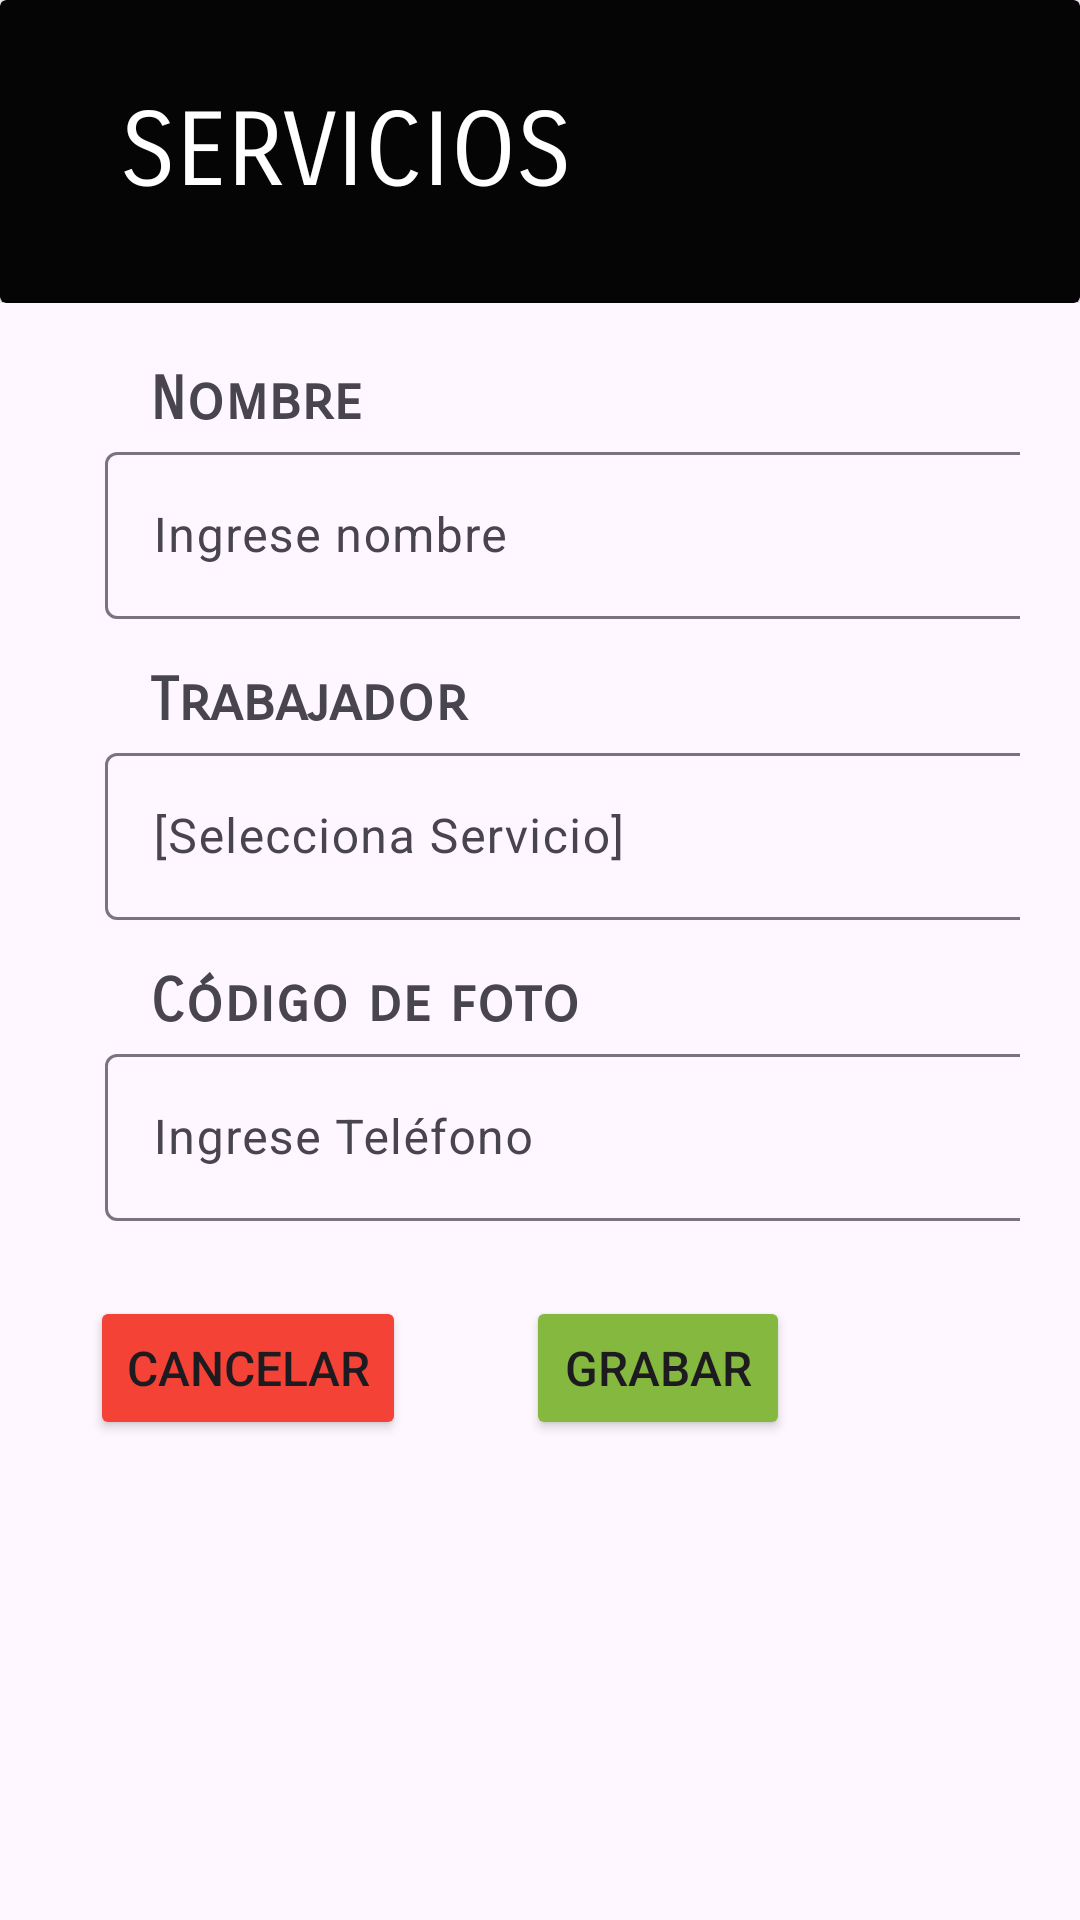

Produce the Android XML layout that renders to this screen, including the resource entries it uses.
<!-- AndroidManifest.xml: application theme Theme.AplicacionServicios -->
<!-- res/layout/nuevo_servicio.xml -->
<?xml version="1.0" encoding="utf-8"?>
<androidx.constraintlayout.widget.ConstraintLayout xmlns:android="http://schemas.android.com/apk/res/android"
    xmlns:app="http://schemas.android.com/apk/res-auto"
    android:layout_width="match_parent"
    android:layout_height="match_parent">

    <LinearLayout
        android:layout_width="match_parent"
        android:layout_height="wrap_content"
        android:orientation="vertical">

        <LinearLayout
            android:layout_width="match_parent"
            android:layout_height="101dp"
            android:orientation="horizontal">

            <androidx.cardview.widget.CardView
                android:layout_width="match_parent"
                android:layout_height="match_parent"
                app:cardBackgroundColor="#050505">

                <TextView
                    android:id="@+id/textView50"
                    android:layout_width="wrap_content"
                    android:layout_height="wrap_content"
                    android:layout_marginLeft="40dp"
                    android:layout_marginTop="30dp"
                    android:fontFamily="sans-serif-smallcaps"
                    android:text="SERVICIOS"
                    android:textColor="#FFFFFF"
                    android:textSize="34sp" />
            </androidx.cardview.widget.CardView>
        </LinearLayout>

        <ScrollView
            android:layout_width="match_parent"
            android:layout_height="526dp">

            <LinearLayout
                android:layout_width="match_parent"
                android:layout_height="wrap_content"
                android:orientation="vertical"
                android:padding="20dp">

                <TextView
                    android:id="@+id/textView16"
                    android:layout_width="match_parent"
                    android:layout_height="wrap_content"
                    android:layout_marginLeft="30dp"
                    android:fontFamily="sans-serif-smallcaps"
                    android:text="Nombre"
                    android:textSize="20sp"
                    android:textStyle="bold" />

                <com.google.android.material.textfield.TextInputLayout
                    android:id="@+id/outlinedTextField3"
                    android:layout_width="match_parent"
                    android:layout_height="wrap_content"
                    android:layout_marginBottom="15dp"
                    android:hint="Ingrese nombre">

                    <com.google.android.material.textfield.TextInputEditText
                        android:id="@+id/txtServNomb"
                        android:layout_width="339dp"
                        android:layout_height="wrap_content"
                        android:layout_marginLeft="15dp"
                        android:textSize="16sp" />

                </com.google.android.material.textfield.TextInputLayout>

                <TextView
                    android:id="@+id/textView15"
                    android:layout_width="match_parent"
                    android:layout_height="wrap_content"
                    android:layout_marginLeft="30dp"
                    android:fontFamily="sans-serif-smallcaps"
                    android:text="Trabajador"
                    android:textSize="20sp"
                    android:textStyle="bold" />

                <com.google.android.material.textfield.TextInputLayout
                    android:id="@+id/menu"
                    style="@style/Widget.Material3.TextInputLayout.OutlinedBox.ExposedDropdownMenu"
                    android:layout_width="match_parent"
                    android:layout_height="wrap_content"
                    android:layout_marginBottom="15dp"
                    android:hint="[Selecciona Servicio]">

                    <AutoCompleteTextView
                        android:id="@+id/atvServTraba"
                        android:layout_width="339dp"
                        android:layout_height="wrap_content"
                        android:layout_marginLeft="15dp"
                        android:inputType="none"
                        android:textSize="16sp" />

                </com.google.android.material.textfield.TextInputLayout>

                <TextView
                    android:id="@+id/textView17"
                    android:layout_width="match_parent"
                    android:layout_height="wrap_content"
                    android:layout_marginLeft="30dp"
                    android:fontFamily="sans-serif-smallcaps"
                    android:text="Código de foto"
                    android:textSize="20sp"
                    android:textStyle="bold" />

                <com.google.android.material.textfield.TextInputLayout
                    android:id="@+id/outlinedTextField4"
                    android:layout_width="match_parent"
                    android:layout_height="wrap_content"
                    android:layout_marginBottom="15dp"
                    android:hint="Ingrese Teléfono">

                    <com.google.android.material.textfield.TextInputEditText
                        android:id="@+id/txtServFoto"
                        android:layout_width="339dp"
                        android:layout_height="wrap_content"
                        android:layout_marginLeft="15dp"
                        android:textSize="16sp" />

                </com.google.android.material.textfield.TextInputLayout>

                <LinearLayout
                    android:layout_width="match_parent"
                    android:layout_height="match_parent"
                    android:orientation="horizontal">

                    <Button
                        android:id="@+id/btnServCancelar"
                        android:layout_width="wrap_content"
                        android:layout_height="wrap_content"
                        android:layout_marginLeft="10dp"
                        android:layout_marginTop="10dp"
                        android:backgroundTint="#F44336"
                        android:fontFamily="sans-serif-medium"
                        android:text="CANCELAR"
                        android:textSize="16sp"
                        app:cornerRadius="15dp"
                        app:icon="@drawable/cancelar"
                        app:iconGravity="end"
                        app:iconTint="#FFFFFF" />

                    <Button
                        android:id="@+id/btnServGrabar"
                        android:layout_width="wrap_content"
                        android:layout_height="wrap_content"
                        android:layout_marginLeft="40dp"
                        android:layout_marginTop="10dp"
                        android:backgroundTint="@color/green"
                        android:fontFamily="sans-serif-medium"
                        android:text="GRABAR"
                        android:textSize="16sp"
                        app:cornerRadius="15dp"
                        app:icon="@drawable/flecha"
                        app:iconGravity="end" />
                </LinearLayout>


            </LinearLayout>
        </ScrollView>

    </LinearLayout>
</androidx.constraintlayout.widget.ConstraintLayout>
<!-- resources referenced by this layout -->
<resources>
  <color name="green">#85B83F</color>
  <!-- drawable cancelar: png bitmap (drawable, 648 bytes) -->
  <!-- drawable flecha: png bitmap (drawable, 506 bytes) -->
  <style name="Theme.AplicacionServicios" parent="Theme.Material3.DayNight.NoActionBar">
          
          
  
          <item name="colorPrimary">@color/black</item>
          <item name="colorPrimaryVariant">@color/cardview_dark_background</item> <item name="colorOnPrimary">@color/white</item>
          
          <item name="colorSecondary">@color/black</item>
          <item name="colorSecondaryVariant">@color/cardview_shadow_end_color</item>
          <item name="colorOnSecondary">@color/black</item>
          
          <item name="android:statusBarColor" tools:targetApi="l">?attr/colorPrimaryVariant</item>
          
  
          <item name="windowActionBar">false</item>
          <item name="windowNoTitle">true</item>
  
  
      </style>
  <color name="black">#FF000000</color>
  <color name="white">#FFFFFFFF</color>
</resources>
